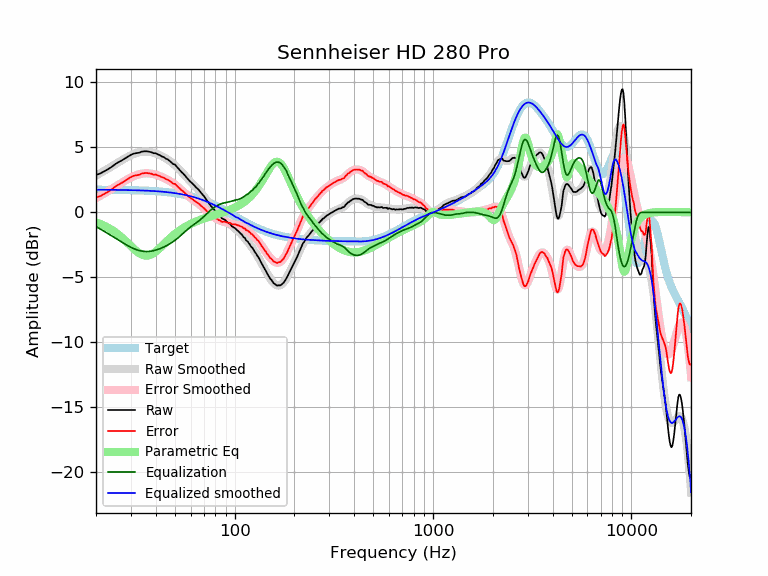

Data behind this chart, as committed beside it:
frequency, raw, error, smoothed, error_smoothed, equalization, parametric_eq, equalized_raw, equalized_smoothed, target
20, 2.88, 1.14, 2.83, 1.09, -1.09, -0.77, 1.79, 1.74, 1.74
21, 2.99, 1.25, 3.02, 1.27, -1.27, -0.89, 1.72, 1.74, 1.74
22, 3.16, 1.42, 3.19, 1.45, -1.45, -1.02, 1.71, 1.74, 1.74
23, 3.32, 1.58, 3.37, 1.63, -1.63, -1.17, 1.69, 1.74, 1.74
24, 3.50, 1.77, 3.54, 1.80, -1.80, -1.34, 1.70, 1.74, 1.74
25, 3.71, 1.98, 3.70, 1.97, -1.97, -1.52, 1.74, 1.73, 1.73
26, 3.87, 2.14, 3.86, 2.13, -2.13, -1.72, 1.74, 1.73, 1.73
27, 4.00, 2.28, 4.01, 2.29, -2.29, -1.93, 1.71, 1.73, 1.73
28, 4.15, 2.43, 4.16, 2.43, -2.43, -2.15, 1.72, 1.72, 1.72
29, 4.29, 2.58, 4.29, 2.57, -2.57, -2.37, 1.72, 1.72, 1.72
30, 4.43, 2.72, 4.40, 2.69, -2.69, -2.59, 1.75, 1.71, 1.71
31, 4.52, 2.82, 4.49, 2.79, -2.79, -2.80, 1.74, 1.71, 1.71
32, 4.56, 2.86, 4.57, 2.87, -2.87, -2.98, 1.69, 1.70, 1.70
33, 4.59, 2.90, 4.63, 2.93, -2.93, -3.13, 1.66, 1.70, 1.70
34, 4.67, 2.98, 4.66, 2.98, -2.98, -3.24, 1.70, 1.69, 1.69
35, 4.70, 3.02, 4.68, 3.00, -3.00, -3.31, 1.70, 1.68, 1.68
36, 4.70, 3.03, 4.68, 3.01, -3.01, -3.33, 1.69, 1.67, 1.67
37, 4.67, 3.01, 4.67, 3.00, -3.00, -3.30, 1.67, 1.66, 1.66
38, 4.63, 2.98, 4.63, 2.98, -2.98, -3.24, 1.65, 1.65, 1.65
39, 4.55, 2.91, 4.59, 2.95, -2.95, -3.14, 1.61, 1.64, 1.64
40, 4.55, 2.92, 4.54, 2.90, -2.90, -3.02, 1.65, 1.63, 1.63
41, 4.46, 2.84, 4.47, 2.85, -2.85, -2.88, 1.61, 1.62, 1.62
42, 4.40, 2.79, 4.40, 2.79, -2.79, -2.73, 1.61, 1.61, 1.61
43, 4.30, 2.71, 4.32, 2.73, -2.73, -2.58, 1.58, 1.60, 1.60
44, 4.25, 2.67, 4.24, 2.66, -2.66, -2.43, 1.60, 1.58, 1.58
45, 4.13, 2.56, 4.15, 2.58, -2.58, -2.29, 1.55, 1.57, 1.57
46, 4.07, 2.52, 4.06, 2.50, -2.50, -2.15, 1.57, 1.55, 1.55
47, 3.96, 2.43, 3.96, 2.42, -2.42, -2.01, 1.54, 1.54, 1.54
48, 3.84, 2.32, 3.86, 2.34, -2.34, -1.89, 1.51, 1.52, 1.52
49, 3.71, 2.21, 3.75, 2.24, -2.24, -1.77, 1.47, 1.50, 1.50
50, 3.68, 2.20, 3.63, 2.15, -2.15, -1.66, 1.54, 1.48, 1.48
51, 3.52, 2.06, 3.51, 2.04, -2.04, -1.55, 1.48, 1.46, 1.46
52, 3.38, 1.94, 3.38, 1.94, -1.94, -1.46, 1.44, 1.44, 1.44
53, 3.24, 1.82, 3.25, 1.83, -1.83, -1.37, 1.41, 1.42, 1.42
54, 3.10, 1.70, 3.12, 1.72, -1.72, -1.28, 1.38, 1.40, 1.40
55, 2.99, 1.62, 2.98, 1.61, -1.61, -1.21, 1.39, 1.38, 1.38
56, 2.85, 1.50, 2.85, 1.50, -1.50, -1.13, 1.35, 1.35, 1.35
57, 2.71, 1.39, 2.72, 1.39, -1.39, -1.07, 1.32, 1.33, 1.33
58, 2.58, 1.28, 2.59, 1.29, -1.29, -1.00, 1.29, 1.30, 1.30
59, 2.45, 1.18, 2.47, 1.20, -1.20, -0.94, 1.25, 1.27, 1.27
60, 2.34, 1.10, 2.35, 1.11, -1.11, -0.89, 1.23, 1.24, 1.24
61, 2.24, 1.03, 2.24, 1.03, -1.03, -0.84, 1.22, 1.22, 1.22
62, 2.14, 0.96, 2.13, 0.95, -0.95, -0.79, 1.20, 1.19, 1.19
63, 2.02, 0.87, 2.03, 0.87, -0.87, -0.74, 1.15, 1.16, 1.16
64, 1.91, 0.79, 1.92, 0.80, -0.80, -0.70, 1.12, 1.12, 1.12
65, 1.82, 0.73, 1.81, 0.72, -0.72, -0.65, 1.10, 1.09, 1.09
66, 1.72, 0.66, 1.71, 0.65, -0.65, -0.61, 1.08, 1.06, 1.06
67, 1.59, 0.57, 1.59, 0.57, -0.57, -0.58, 1.02, 1.02, 1.02
68, 1.47, 0.48, 1.48, 0.49, -0.49, -0.54, 0.99, 0.99, 0.99
69, 1.36, 0.41, 1.36, 0.40, -0.40, -0.50, 0.96, 0.95, 0.95
70, 1.25, 0.33, 1.23, 0.31, -0.31, -0.47, 0.94, 0.92, 0.92
71, 1.11, 0.23, 1.11, 0.22, -0.22, -0.44, 0.89, 0.88, 0.88
72, 0.97, 0.13, 0.98, 0.13, -0.13, -0.41, 0.84, 0.84, 0.84
73, 0.85, 0.05, 0.85, 0.05, -0.05, -0.38, 0.81, 0.81, 0.81
74, 0.72, -0.05, 0.73, -0.04, 0.04, -0.35, 0.76, 0.77, 0.77
75, 0.59, -0.14, 0.61, -0.12, 0.12, -0.32, 0.71, 0.73, 0.73
76, 0.48, -0.21, 0.50, -0.19, 0.19, -0.29, 0.68, 0.69, 0.69
77, 0.39, -0.26, 0.39, -0.26, 0.26, -0.26, 0.66, 0.65, 0.65
78, 0.28, -0.33, 0.28, -0.33, 0.33, -0.24, 0.61, 0.61, 0.61
79, 0.19, -0.38, 0.18, -0.39, 0.39, -0.21, 0.58, 0.57, 0.57
... 553 more rows
